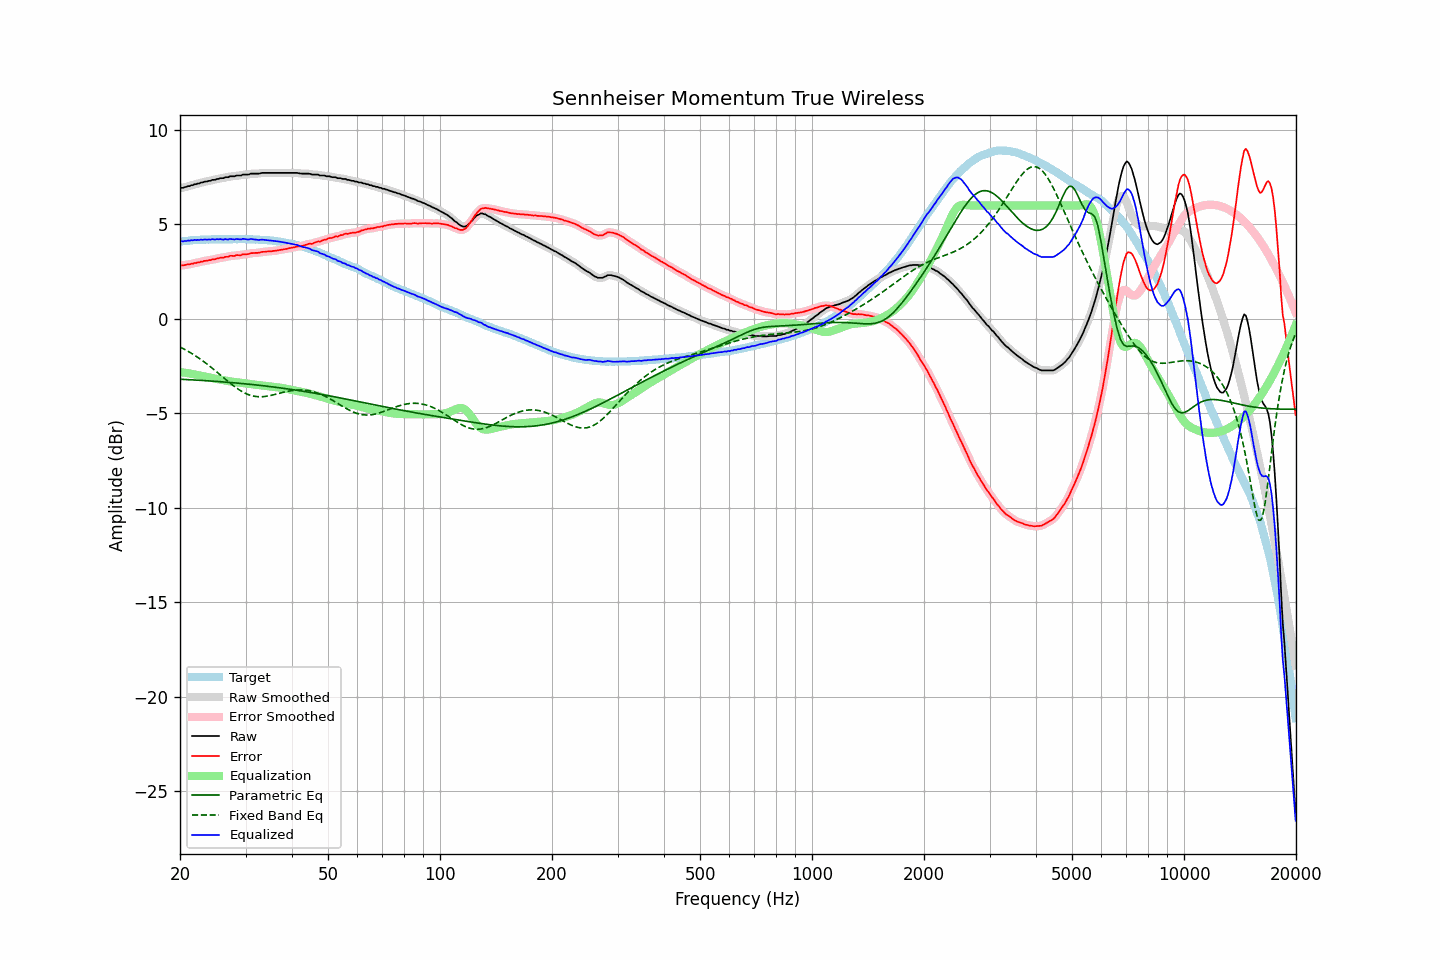

The table this chart was drawn from, first rows:
frequency, raw, error, smoothed, error_smoothed, equalization, parametric_eq, fixed_band_eq, equalized_raw, equalized_smoothed, target
20.00, 6.91, 2.82, 6.91, 2.82, -2.81, -3.20, -1.49, 4.10, 4.09, 4.09
20.20, 6.93, 2.83, 6.93, 2.82, -2.83, -3.20, -1.53, 4.11, 4.10, 4.10
20.40, 6.93, 2.82, 6.94, 2.84, -2.84, -3.20, -1.58, 4.09, 4.11, 4.11
20.61, 6.97, 2.85, 6.96, 2.85, -2.85, -3.21, -1.62, 4.12, 4.11, 4.12
20.81, 6.98, 2.86, 6.98, 2.86, -2.86, -3.21, -1.67, 4.12, 4.12, 4.12
21.02, 7.02, 2.89, 7.01, 2.88, -2.88, -3.22, -1.72, 4.14, 4.14, 4.13
21.23, 7.02, 2.88, 7.03, 2.89, -2.89, -3.22, -1.77, 4.13, 4.14, 4.14
21.44, 7.07, 2.91, 7.06, 2.91, -2.91, -3.23, -1.82, 4.16, 4.15, 4.16
21.66, 7.07, 2.91, 7.08, 2.92, -2.92, -3.23, -1.87, 4.15, 4.16, 4.16
21.87, 7.12, 2.95, 7.11, 2.94, -2.94, -3.24, -1.92, 4.18, 4.17, 4.17
22.09, 7.12, 2.95, 7.13, 2.96, -2.96, -3.24, -1.98, 4.16, 4.17, 4.17
22.31, 7.16, 2.98, 7.15, 2.98, -2.98, -3.25, -2.04, 4.18, 4.18, 4.18
22.54, 7.16, 2.99, 7.17, 2.99, -3.00, -3.25, -2.09, 4.16, 4.17, 4.18
22.76, 7.21, 3.03, 7.20, 3.02, -3.02, -3.26, -2.15, 4.19, 4.18, 4.18
22.99, 7.21, 3.03, 7.22, 3.04, -3.03, -3.26, -2.21, 4.18, 4.19, 4.18
23.22, 7.25, 3.07, 7.24, 3.06, -3.05, -3.27, -2.28, 4.20, 4.19, 4.18
23.45, 7.26, 3.07, 7.26, 3.07, -3.07, -3.27, -2.34, 4.19, 4.19, 4.19
23.69, 7.27, 3.08, 7.28, 3.08, -3.08, -3.28, -2.41, 4.19, 4.19, 4.19
23.92, 7.30, 3.11, 7.29, 3.10, -3.10, -3.28, -2.47, 4.20, 4.19, 4.19
24.16, 7.30, 3.10, 7.32, 3.12, -3.12, -3.29, -2.54, 4.18, 4.20, 4.20
24.40, 7.35, 3.14, 7.33, 3.13, -3.13, -3.30, -2.61, 4.22, 4.20, 4.21
24.65, 7.35, 3.14, 7.35, 3.14, -3.15, -3.30, -2.68, 4.20, 4.20, 4.21
24.89, 7.36, 3.15, 7.37, 3.16, -3.17, -3.31, -2.75, 4.20, 4.21, 4.21
25.14, 7.40, 3.19, 7.39, 3.18, -3.18, -3.31, -2.82, 4.22, 4.21, 4.21
25.39, 7.40, 3.20, 7.41, 3.21, -3.20, -3.32, -2.89, 4.20, 4.21, 4.21
25.65, 7.44, 3.24, 7.43, 3.22, -3.22, -3.33, -2.96, 4.22, 4.21, 4.20
25.91, 7.44, 3.24, 7.44, 3.23, -3.24, -3.33, -3.04, 4.21, 4.21, 4.20
26.16, 7.44, 3.23, 7.46, 3.25, -3.25, -3.34, -3.11, 4.19, 4.21, 4.21
26.43, 7.49, 3.28, 7.47, 3.26, -3.27, -3.35, -3.18, 4.22, 4.20, 4.21
26.69, 7.49, 3.28, 7.49, 3.28, -3.28, -3.35, -3.25, 4.21, 4.21, 4.21
26.96, 7.49, 3.28, 7.51, 3.30, -3.30, -3.36, -3.32, 4.19, 4.21, 4.21
27.23, 7.54, 3.33, 7.52, 3.32, -3.31, -3.37, -3.39, 4.23, 4.21, 4.21
27.50, 7.54, 3.33, 7.53, 3.32, -3.32, -3.37, -3.46, 4.22, 4.21, 4.21
27.77, 7.54, 3.33, 7.55, 3.34, -3.33, -3.38, -3.53, 4.21, 4.21, 4.21
28.05, 7.54, 3.33, 7.55, 3.34, -3.34, -3.39, -3.59, 4.20, 4.21, 4.21
28.33, 7.58, 3.37, 7.57, 3.35, -3.36, -3.40, -3.65, 4.23, 4.21, 4.21
28.62, 7.58, 3.37, 7.57, 3.36, -3.36, -3.40, -3.71, 4.22, 4.21, 4.21
28.90, 7.58, 3.36, 7.59, 3.37, -3.37, -3.41, -3.77, 4.21, 4.21, 4.22
29.19, 7.58, 3.36, 7.60, 3.38, -3.38, -3.42, -3.82, 4.20, 4.21, 4.22
29.48, 7.63, 3.42, 7.61, 3.40, -3.39, -3.43, -3.87, 4.24, 4.22, 4.22
29.78, 7.63, 3.42, 7.63, 3.41, -3.41, -3.44, -3.91, 4.22, 4.22, 4.21
30.08, 7.63, 3.41, 7.63, 3.42, -3.42, -3.44, -3.95, 4.21, 4.21, 4.22
30.38, 7.63, 3.42, 7.64, 3.42, -3.43, -3.45, -3.99, 4.20, 4.20, 4.21
30.68, 7.64, 3.43, 7.65, 3.44, -3.44, -3.46, -4.02, 4.20, 4.21, 4.21
30.99, 7.68, 3.47, 7.67, 3.46, -3.46, -3.47, -4.05, 4.23, 4.21, 4.21
31.30, 7.68, 3.48, 7.68, 3.48, -3.47, -3.48, -4.07, 4.21, 4.21, 4.20
31.61, 7.68, 3.48, 7.68, 3.49, -3.48, -3.49, -4.09, 4.20, 4.21, 4.20
31.93, 7.68, 3.49, 7.68, 3.48, -3.49, -3.50, -4.11, 4.19, 4.19, 4.19
32.24, 7.68, 3.48, 7.68, 3.49, -3.50, -3.51, -4.12, 4.18, 4.18, 4.20
32.57, 7.68, 3.50, 7.69, 3.50, -3.51, -3.52, -4.12, 4.17, 4.18, 4.18
32.89, 7.70, 3.52, 7.70, 3.52, -3.52, -3.52, -4.12, 4.18, 4.18, 4.18
33.22, 7.72, 3.54, 7.71, 3.53, -3.53, -3.53, -4.12, 4.19, 4.18, 4.18
33.55, 7.72, 3.54, 7.72, 3.55, -3.54, -3.54, -4.12, 4.18, 4.18, 4.18
33.89, 7.72, 3.55, 7.72, 3.55, -3.55, -3.55, -4.11, 4.17, 4.17, 4.17
34.23, 7.72, 3.56, 7.72, 3.56, -3.56, -3.56, -4.09, 4.16, 4.16, 4.16
34.57, 7.72, 3.56, 7.72, 3.56, -3.57, -3.57, -4.08, 4.15, 4.15, 4.16
34.92, 7.72, 3.58, 7.72, 3.57, -3.57, -3.58, -4.06, 4.15, 4.15, 4.14
35.27, 7.72, 3.57, 7.72, 3.58, -3.58, -3.60, -4.04, 4.14, 4.14, 4.15
35.62, 7.72, 3.59, 7.72, 3.59, -3.59, -3.61, -4.02, 4.13, 4.13, 4.13
35.97, 7.72, 3.60, 7.72, 3.60, -3.60, -3.62, -4.00, 4.12, 4.12, 4.12
... 635 more rows
